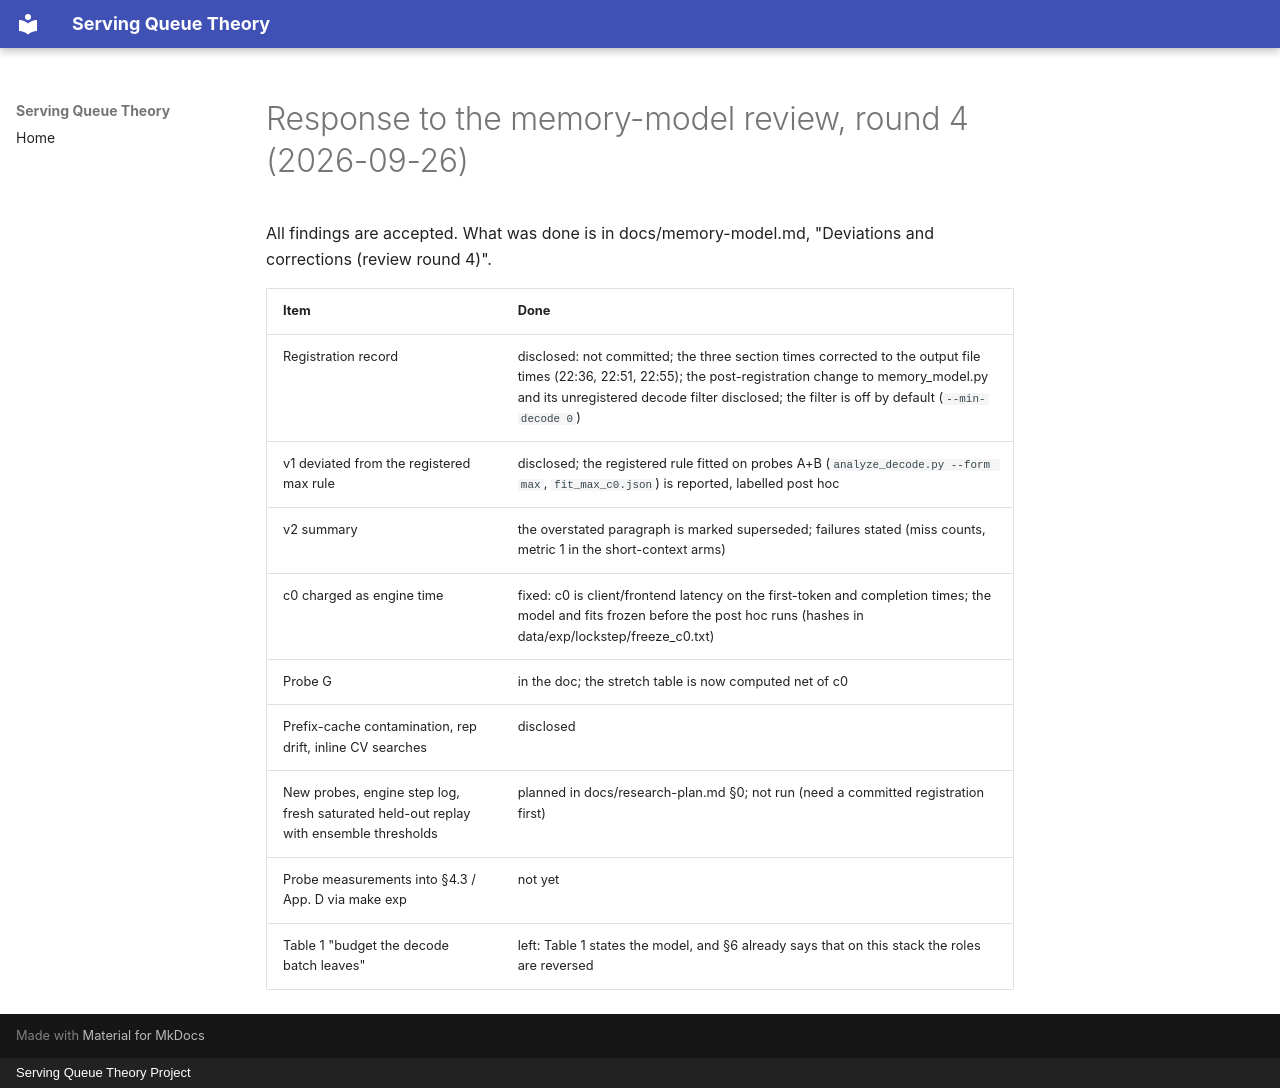

repository: servingQ/serving-queue-theory · page: reviews/2026-09-26-memory-round4-response/index.html · generator: mkdocs · copyright: Serving Queue Theory Project

# Response to the memory-model review, round 4 (2026-09-26)

All findings are accepted. What was done is in docs/memory-model.md,
"Deviations and corrections (review round 4)".

| Item | Done |
|------|------|
| Registration record | disclosed: not committed; the three section times corrected to the output file times (22:36, 22:51, 22:55); the post-registration change to memory_model.py and its unregistered decode filter disclosed; the filter is off by default (`--min-decode 0`) |
| v1 deviated from the registered max rule | disclosed; the registered rule fitted on probes A+B (`analyze_decode.py --form max`, `fit_max_c0.json`) is reported, labelled post hoc |
| v2 summary | the overstated paragraph is marked superseded; failures stated (miss counts, metric 1 in the short-context arms) |
| c0 charged as engine time | fixed: c0 is client/frontend latency on the first-token and completion times; the model and fits frozen before the post hoc runs (hashes in data/exp/lockstep/freeze_c0.txt) |
| Probe G | in the doc; the stretch table is now computed net of c0 |
| Prefix-cache contamination, rep drift, inline CV searches | disclosed |
| New probes, engine step log, fresh saturated held-out replay with ensemble thresholds | planned in docs/research-plan.md §0; not run (need a committed registration first) |
| Probe measurements into §4.3 / App. D via make exp | not yet |
| Table 1 "budget the decode batch leaves" | left: Table 1 states the model, and §6 already says that on this stack the roles are reversed |
